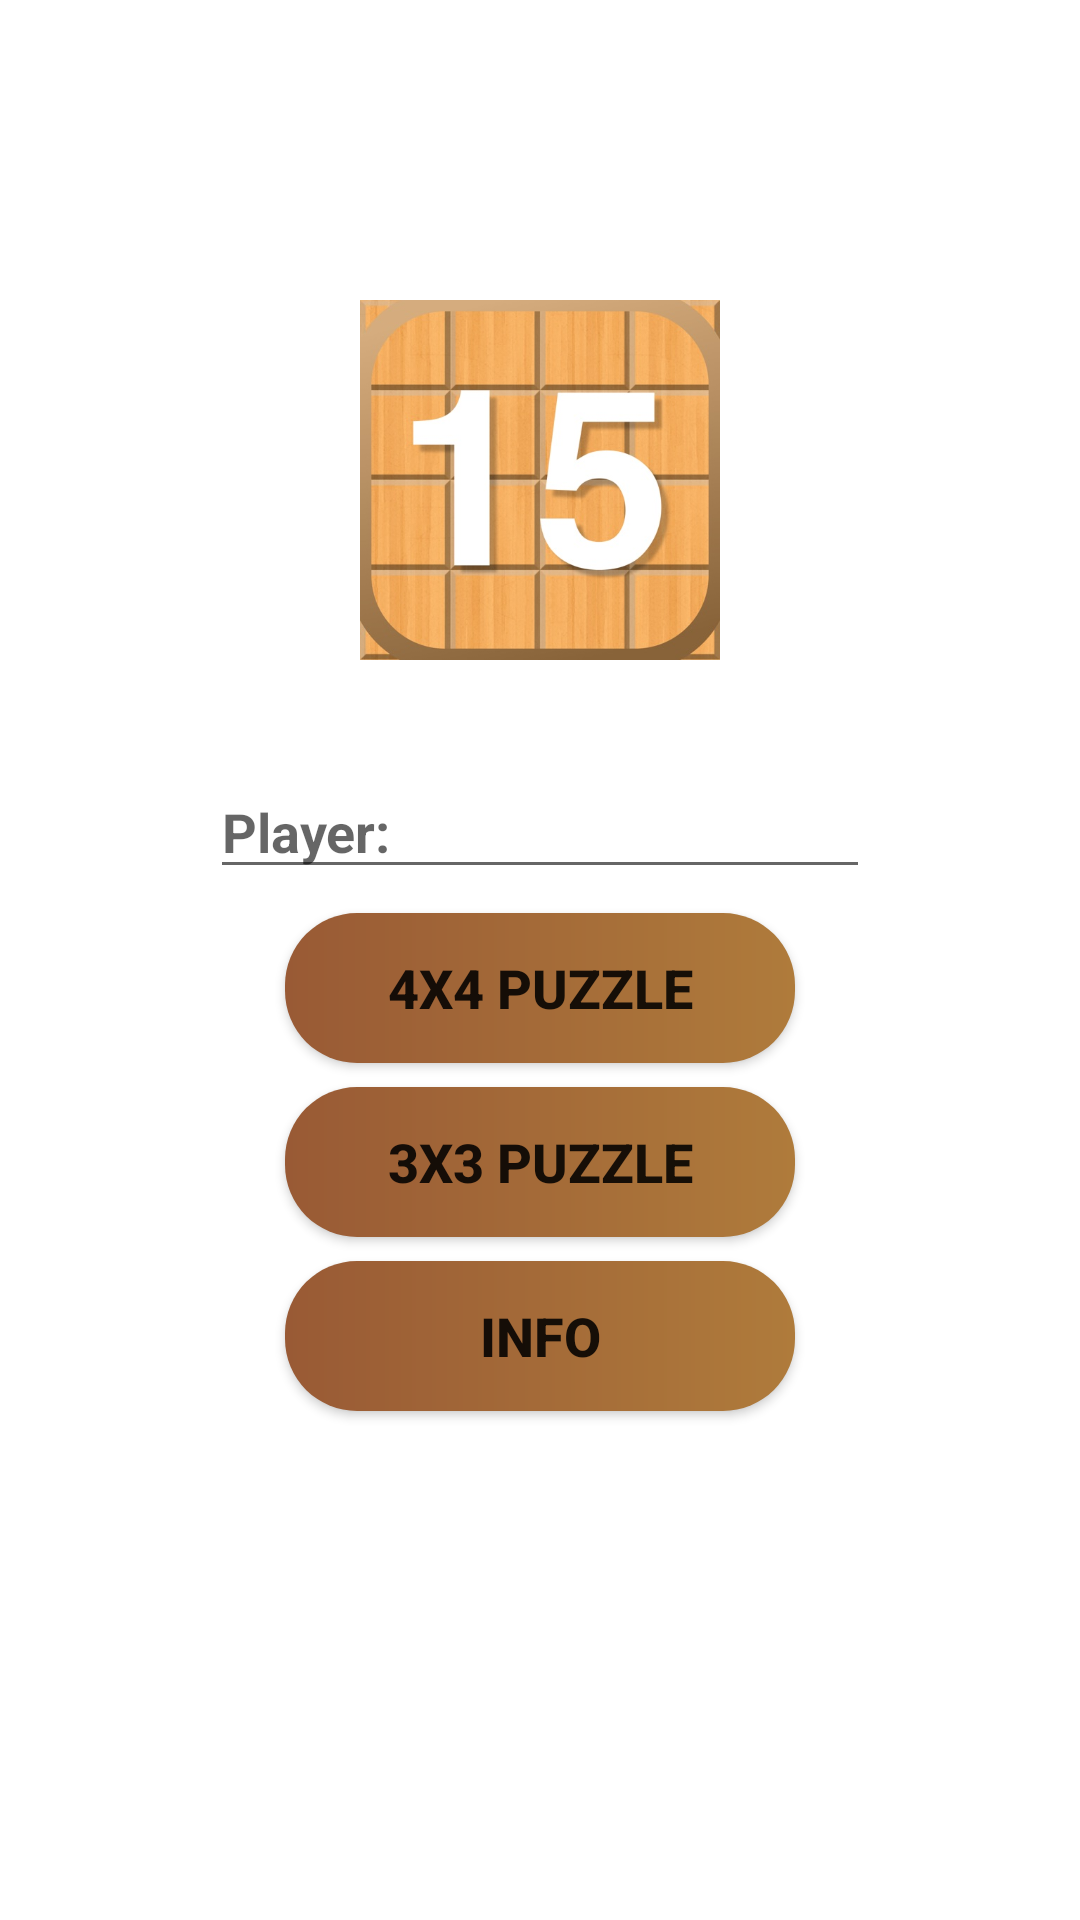

The Android layout XML behind this screen, and the referenced resources:
<!-- AndroidManifest.xml: application theme Theme.Puzzle15 -->
<!-- res/layout/activity_menu.xml -->
<?xml version="1.0" encoding="utf-8"?>
<RelativeLayout xmlns:android="http://schemas.android.com/apk/res/android"
    xmlns:app="http://schemas.android.com/apk/res-auto"
    xmlns:tools="http://schemas.android.com/tools"
    android:layout_width="match_parent"
    android:layout_height="match_parent"
    android:background="@drawable/img"
    tools:context=".MenuActivity">

    <ImageView
        android:id="@+id/puzzleImg"
        android:layout_width="120dp"
        android:layout_height="120dp"
        android:layout_centerHorizontal="true"
        android:layout_marginTop="100dp"
        android:scaleType="centerCrop"
        android:src="@drawable/puzlogo" />

    <EditText
        android:id="@+id/editPlayer"
        android:layout_width="220dp"
        android:layout_height="wrap_content"
        android:layout_below="@id/puzzleImg"
        android:layout_centerHorizontal="true"
        android:layout_marginTop="35dp"
        android:hint="Player:"
        android:textColor="@color/black"
        android:textColorHighlight="@color/white"
        android:textStyle="bold" />

    <Button
        android:id="@+id/btnPlay"
        android:layout_width="170dp"
        android:layout_height="50dp"
        android:layout_below="@id/editPlayer"
        android:layout_centerHorizontal="true"
        android:layout_marginTop="8dp"
        android:background="@drawable/btn_theme"
        android:text="4x4 puzzle"
        android:textSize="18sp"
        android:textStyle="bold"
        app:backgroundTint="@null" />

    <Button
        android:id="@+id/btnPlay8"
        android:layout_width="170dp"
        android:layout_height="50dp"
        android:layout_below="@id/btnPlay"
        android:layout_centerHorizontal="true"
        android:layout_marginTop="8dp"
        android:background="@drawable/btn_theme"
        android:text="3x3 puzzle"
        android:textSize="18sp"
        android:textStyle="bold"
        app:backgroundTint="@null" />
    <Button
        android:id="@+id/btnInfo"
        android:layout_width="170dp"
        android:layout_height="50dp"
        app:backgroundTint="@null"
        android:background="@drawable/btn_theme"
        android:layout_centerHorizontal="true"
        android:layout_below="@id/btnPlay8"
        android:layout_marginTop="8dp"
        android:text="Info"
        android:textStyle="bold"
        android:textSize="18sp"/>





</RelativeLayout>
<!-- resources referenced by this layout -->
<resources>
  <color name="black">#FF000000</color>
  <color name="white">#FFFFFFFF</color>
  <!-- drawable btn_theme (drawable) -->
  <?xml version="1.0" encoding="utf-8"?>
  <shape xmlns:android="http://schemas.android.com/apk/res/android">
   <gradient android:startColor="#995A35" android:endColor="#AF7B3B"/>
      <corners android:radius="24dp"/>
  </shape>
  <!-- drawable puzlogo: jpg bitmap (drawable-v24, 48070 bytes) -->
  <style name="Theme.Puzzle15" parent="Theme.MaterialComponents.DayNight.DarkActionBar">
          
          <item name="colorPrimary">#7FA417</item>
          <item name="colorPrimaryVariant">@color/purple_500</item>
          <item name="colorOnPrimary">@color/white</item>
          
          <item name="colorSecondary">@color/teal_200</item>
          <item name="colorSecondaryVariant">@color/teal_700</item>
          <item name="colorOnSecondary">@color/black</item>
          
          <item name="android:statusBarColor" tools:targetApi="l">?attr/colorPrimary</item>
          
      </style>
  <color name="purple_500">#FF6200EE</color>
  <color name="teal_200">#FF03DAC5</color>
  <color name="teal_700">#FF018786</color>
</resources>
